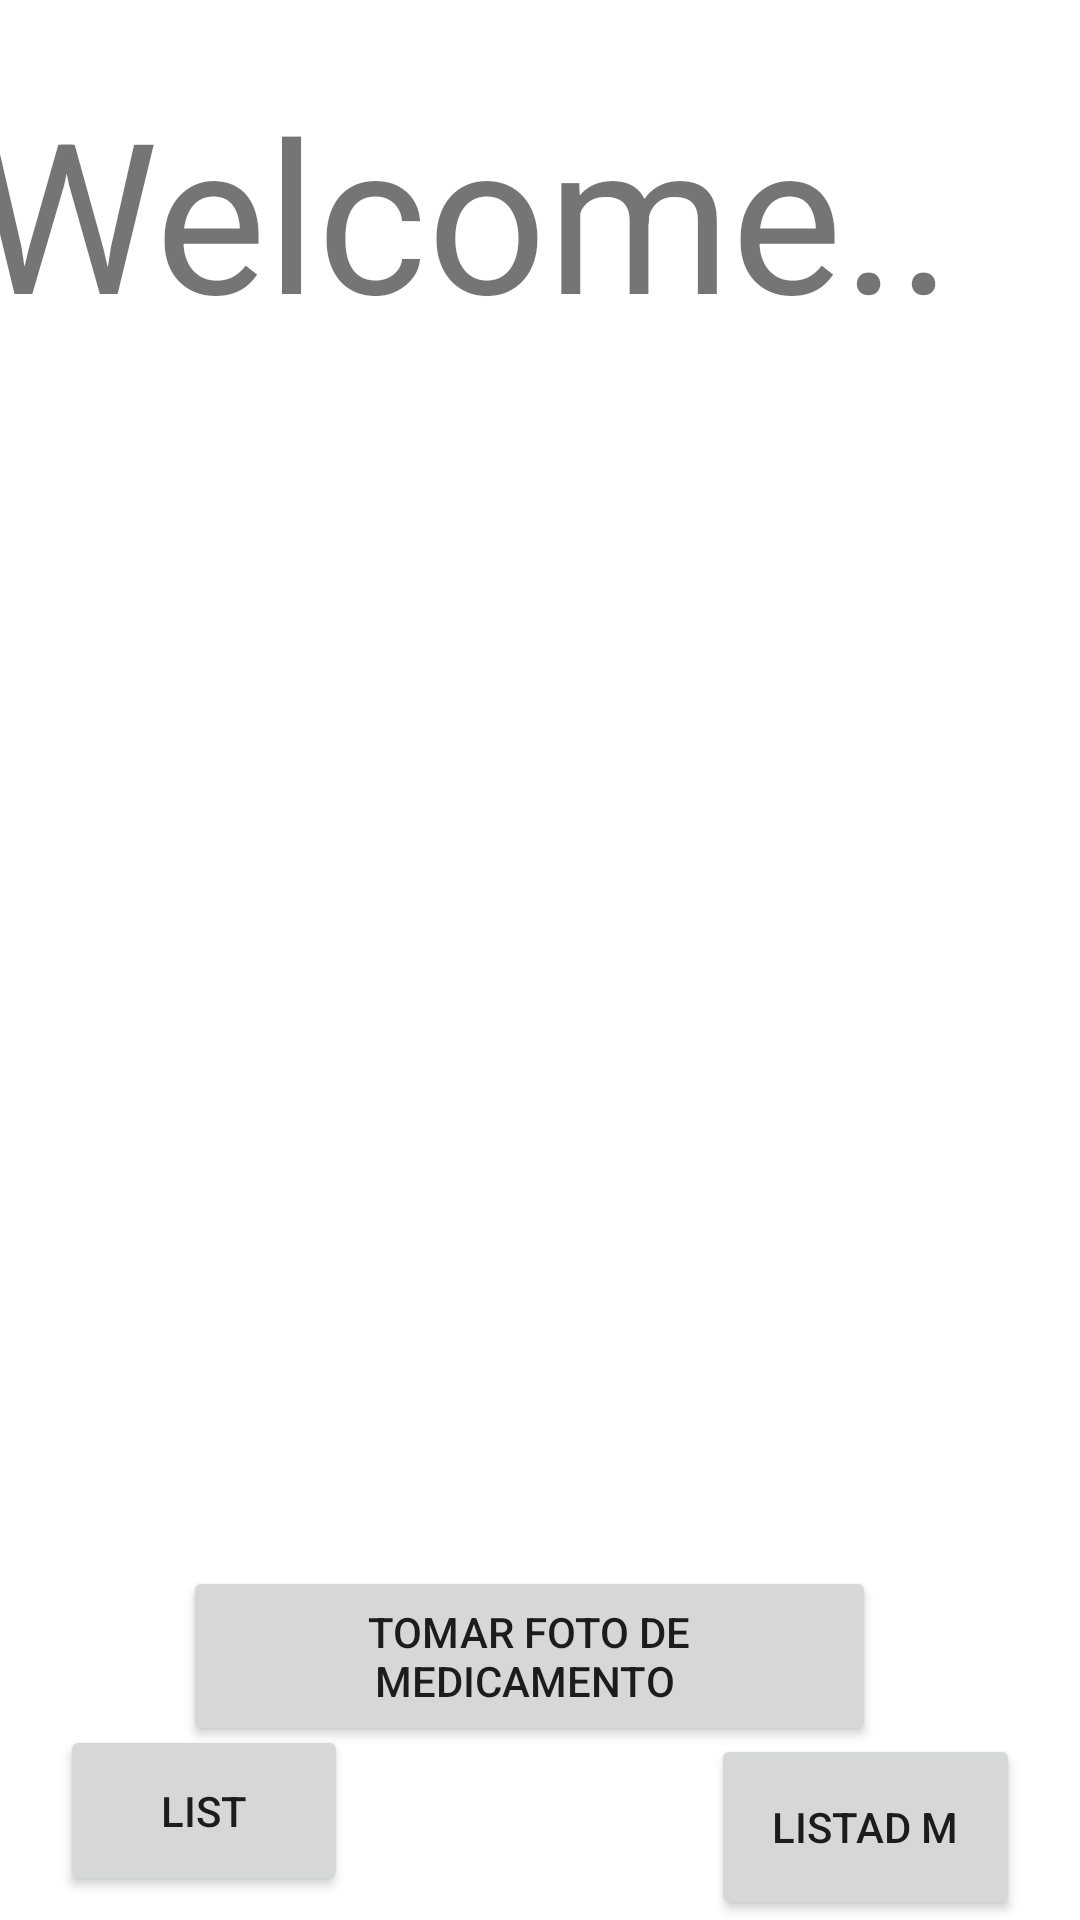

Write the Android layout XML for this screen, with the resource values it uses.
<!-- AndroidManifest.xml: application theme Theme.Ejercicio14 -->
<!-- res/layout/activity_main.xml -->
<?xml version="1.0" encoding="utf-8"?>
<androidx.constraintlayout.widget.ConstraintLayout xmlns:android="http://schemas.android.com/apk/res/android"
    xmlns:app="http://schemas.android.com/apk/res-auto"
    xmlns:tools="http://schemas.android.com/tools"
    android:layout_width="match_parent"
    android:layout_height="match_parent"
    android:orientation="vertical"
    tools:context=".MainActivity">


    <TextView
        android:id="@+id/textView"
        android:layout_width="380dp"
        android:layout_height="138dp"
        android:layout_gravity="center"
        android:layout_marginTop="24dp"
        android:text="Welcome.."
        android:textSize="70dp"
        app:layout_constraintEnd_toEndOf="parent"
        app:layout_constraintHorizontal_bias="0.493"
        app:layout_constraintStart_toStartOf="parent"
        app:layout_constraintTop_toTopOf="parent" />

    <Button
        android:id="@+id/btbMenuTomarFoto"
        android:layout_width="231dp"
        android:layout_height="60dp"
        android:layout_marginHorizontal="20dp"
        android:text="Tomar Foto de Medicamento
"
        app:layout_constraintBottom_toBottomOf="parent"
        app:layout_constraintEnd_toEndOf="parent"
        app:layout_constraintHorizontal_bias="0.46"
        app:layout_constraintStart_toStartOf="parent"
        app:layout_constraintTop_toBottomOf="@+id/textView"
        app:layout_constraintVertical_bias="0.861" />

    <Button
        android:id="@+id/btbMenuListaFotos"
        android:layout_width="103dp"
        android:layout_height="62dp"
        android:layout_marginHorizontal="20dp"
        android:text="Listad M"
        app:layout_constraintBottom_toBottomOf="parent"
        app:layout_constraintEnd_toEndOf="parent"
        app:layout_constraintHorizontal_bias="1.0"
        app:layout_constraintStart_toEndOf="@+id/btbMenuListaTodasFoto"
        app:layout_constraintTop_toBottomOf="@+id/btbMenuTomarFoto"
        app:layout_constraintVertical_bias="1.0" />

    <Button
        android:id="@+id/btbMenuListaTodasFoto"
        android:layout_width="96dp"
        android:layout_height="57dp"
        android:layout_marginHorizontal="20dp"
        android:layout_marginStart="16dp"
        android:layout_marginBottom="8dp"
        android:text="List"
        app:layout_constraintBottom_toBottomOf="parent"
        app:layout_constraintStart_toStartOf="parent" />

</androidx.constraintlayout.widget.ConstraintLayout>
<!-- resources referenced by this layout -->
<resources>
  <style name="Theme.Ejercicio14" parent="Theme.MaterialComponents.DayNight.DarkActionBar">
          
          <item name="colorPrimary">@color/purple_500</item>
          <item name="colorPrimaryVariant">@color/purple_700</item>
          <item name="colorOnPrimary">@color/white</item>
          
          <item name="colorSecondary">@color/teal_200</item>
          <item name="colorSecondaryVariant">@color/teal_700</item>
          <item name="colorOnSecondary">@color/black</item>
          
          <item name="android:statusBarColor" tools:targetApi="l">?attr/colorPrimaryVariant</item>
          
      </style>
  <color name="purple_500">#2196F3</color>
  <color name="purple_700">#3F51B5</color>
  <color name="white">#FFFFFFFF</color>
  <color name="teal_200">#FF03DAC5</color>
  <color name="teal_700">#FF018786</color>
  <color name="black">@color/white</color>
</resources>
